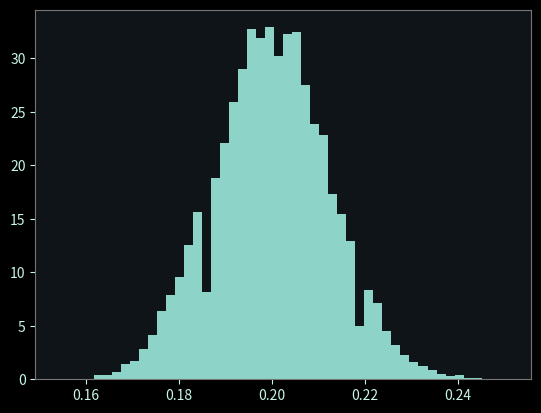

Write Python code to recreate this figure.
import time
import numpy as np
import matplotlib.pyplot as plt
start = time.perf_counter()
rng = np.random.default_rng()
plt.style.use("dark_background")

plt.rcParams.update({
    # фон
    "figure.facecolor": "#0F1419",
    "axes.facecolor": "#0F1419",

    # текст
    "text.color": "#C8F7E5",
    "axes.labelcolor": "#C8F7E5",
    "xtick.color": "#C8F7E5",
    "ytick.color": "#C8F7E5",

    # сетка
    "grid.color": "#444444",
    "grid.linestyle": "--",
    "grid.alpha": 0.4,

    # линии
    "lines.linewidth": 2.2,

    # рамки
    "axes.edgecolor": "#767676",
})

sample = rng.choice([0,1],p=[0.8,0.2],size=(10000,1000))
me = np.mean(sample, axis=1)

fig, ax = plt.subplots()
ax.hist(me,bins=50,density=True)
plt.show()

print("time -",time.perf_counter() - start)
